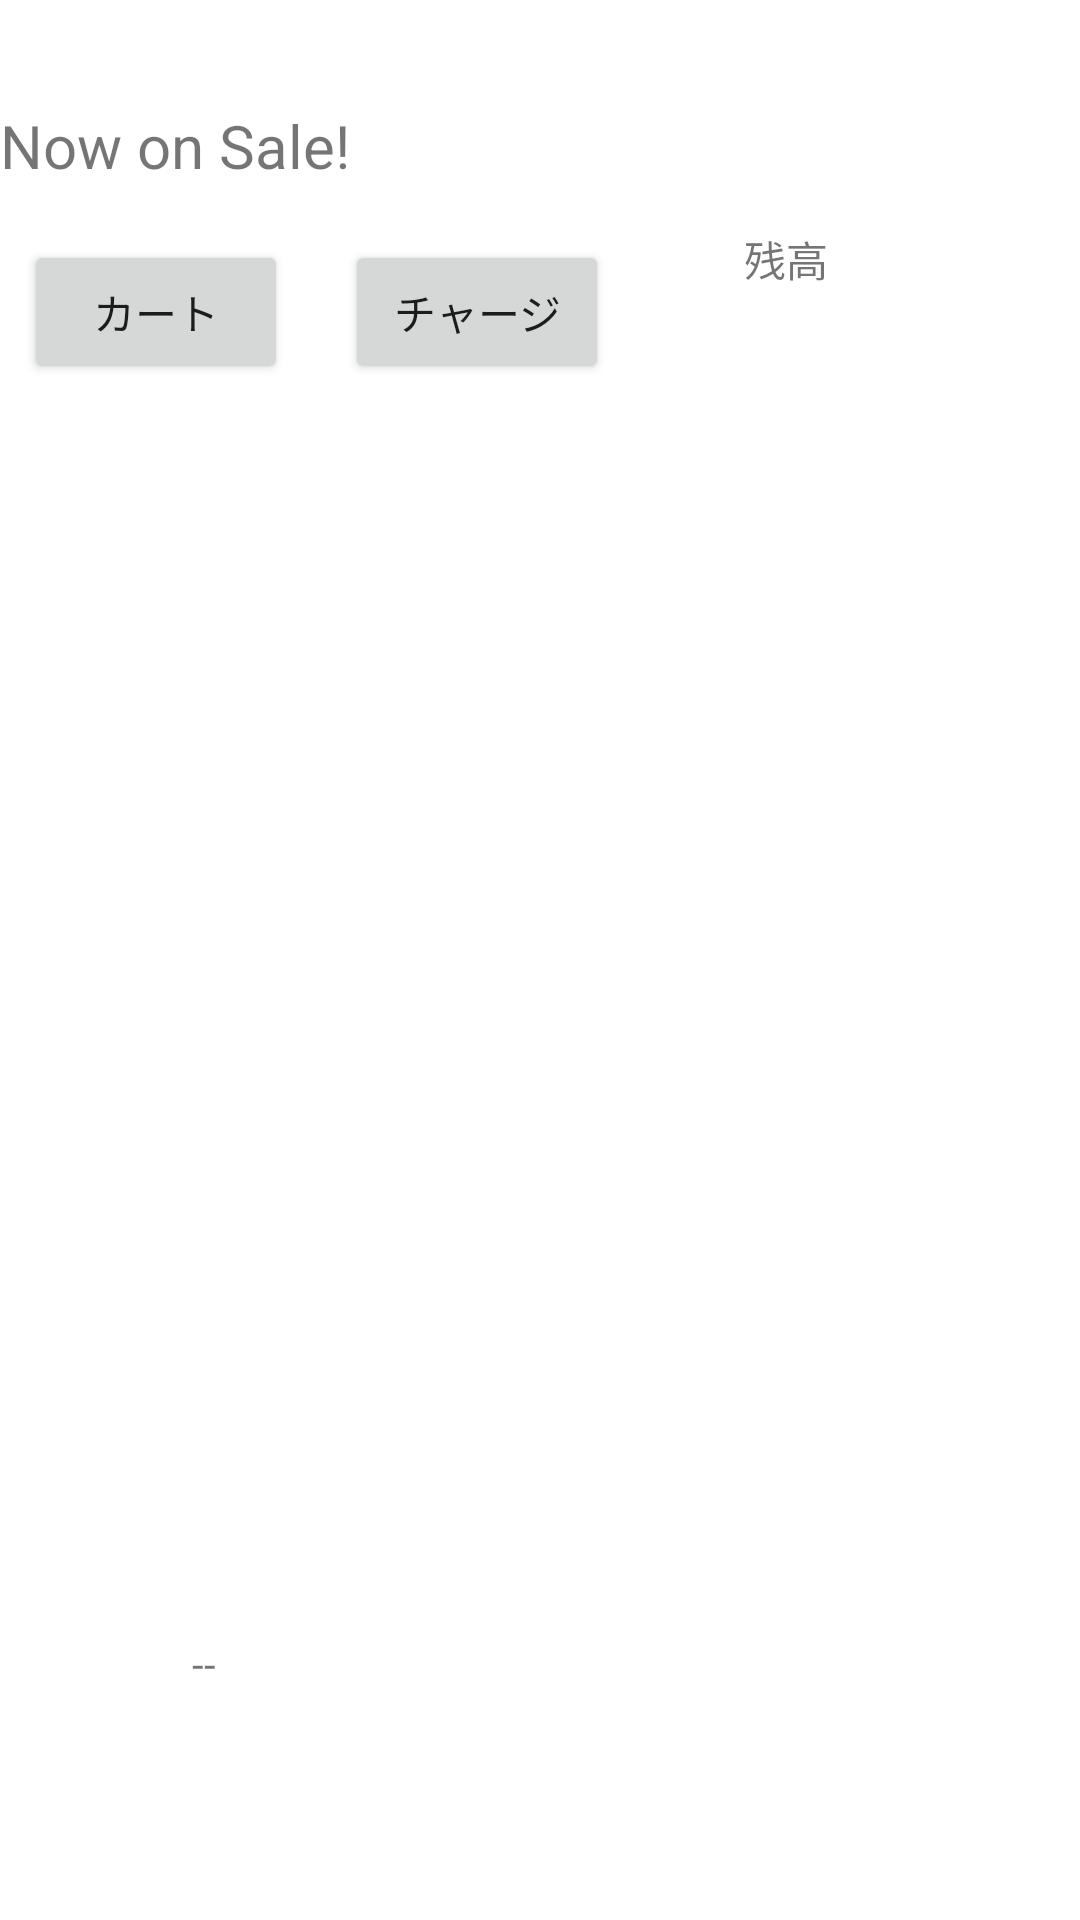

The Android layout XML behind this screen, and the referenced resources:
<!-- AndroidManifest.xml: application theme Theme.J20029ShopSample -->
<!-- res/layout/activity_main.xml -->
<?xml version="1.0" encoding="utf-8"?>
<androidx.constraintlayout.widget.ConstraintLayout

    xmlns:android="http://schemas.android.com/apk/res/android"
    xmlns:app="http://schemas.android.com/apk/res-auto"
    xmlns:tools="http://schemas.android.com/tools"
    android:layout_width="match_parent"
    android:layout_height="match_parent">

    <ListView
        android:id="@+id/lvMenu"
        android:layout_width="370dp"
        android:layout_height="395dp"
        android:layout_marginTop="140dp"
        app:layout_constraintEnd_toEndOf="parent"
        app:layout_constraintHorizontal_bias="0.478"
        app:layout_constraintStart_toStartOf="parent"
        app:layout_constraintTop_toTopOf="parent"
        tools:context=".MainActivity" />

    <TextView
        android:id="@+id/textView"
        android:layout_width="0dp"
        android:layout_height="wrap_content"
        android:layout_marginTop="35dp"
        android:text="@string/title"
        android:textSize="20sp"
        app:layout_constraintEnd_toEndOf="parent"
        app:layout_constraintHorizontal_bias="1.0"
        app:layout_constraintStart_toStartOf="parent"
        app:layout_constraintTop_toTopOf="parent" />

    <Button
        android:id="@+id/cartButton"
        android:layout_width="wrap_content"
        android:layout_height="wrap_content"
        android:layout_marginStart="8dp"
        android:layout_marginTop="80dp"
        android:text="@string/bt_cart"
        app:layout_constraintStart_toStartOf="parent"
        app:layout_constraintTop_toTopOf="parent" />

    <Button
        android:id="@+id/bt_carge"
        android:layout_width="wrap_content"
        android:layout_height="wrap_content"
        android:layout_marginStart="115dp"
        android:layout_marginTop="80dp"
        android:text="@string/bt_charge"
        app:layout_constraintStart_toStartOf="parent"
        app:layout_constraintTop_toTopOf="parent" />

    <TextView
        android:id="@+id/cashText"
        android:layout_width="176dp"
        android:layout_height="25dp"
        android:layout_marginTop="10dp"
        android:layout_marginEnd="120dp"
        android:text="--"
        app:layout_constraintEnd_toEndOf="parent"
        app:layout_constraintTop_toBottomOf="@+id/lvMenu" />

    <TextView
        android:id="@+id/textView2"
        android:layout_width="wrap_content"
        android:layout_height="wrap_content"
        android:layout_marginTop="76dp"
        android:layout_marginEnd="84dp"
        android:text="残高"
        app:layout_constraintEnd_toEndOf="parent"
        app:layout_constraintTop_toTopOf="parent" />

    <TextView
        android:id="@+id/cashNum"
        android:layout_width="wrap_content"
        android:layout_height="wrap_content"
        android:layout_marginStart="8dp"
        android:layout_marginTop="78dp"
        app:layout_constraintStart_toEndOf="@+id/textView2"
        app:layout_constraintTop_toTopOf="parent" />


</androidx.constraintlayout.widget.ConstraintLayout>
<!-- resources referenced by this layout -->
<resources>
  <string name="bt_cart">カート</string>
  <string name="bt_charge">チャージ</string>
  <string name="title">"Now on Sale!"</string>
  <style name="Theme.J20029ShopSample" parent="Theme.MaterialComponents.DayNight.DarkActionBar">
          
          <item name="colorPrimary">@color/purple_500</item>
          <item name="colorPrimaryVariant">@color/purple_700</item>
          <item name="colorOnPrimary">@color/white</item>
          
          <item name="colorSecondary">@color/teal_200</item>
          <item name="colorSecondaryVariant">@color/teal_700</item>
          <item name="colorOnSecondary">@color/black</item>
          
          <item name="android:statusBarColor" tools:targetApi="l">?attr/colorPrimaryVariant</item>
          
      </style>
  <!-- not gathered from this repository: default colours our renderer supplied (Android Studio template values) -->
  <color name="purple_500">#FF6200EE</color>
  <color name="purple_700">#FF3700B3</color>
  <color name="teal_200">#FF03DAC5</color>
  <color name="teal_700">#FF018786</color>
  <color name="black">#FF000000</color>
  <color name="white">#FFFFFFFF</color>
</resources>
